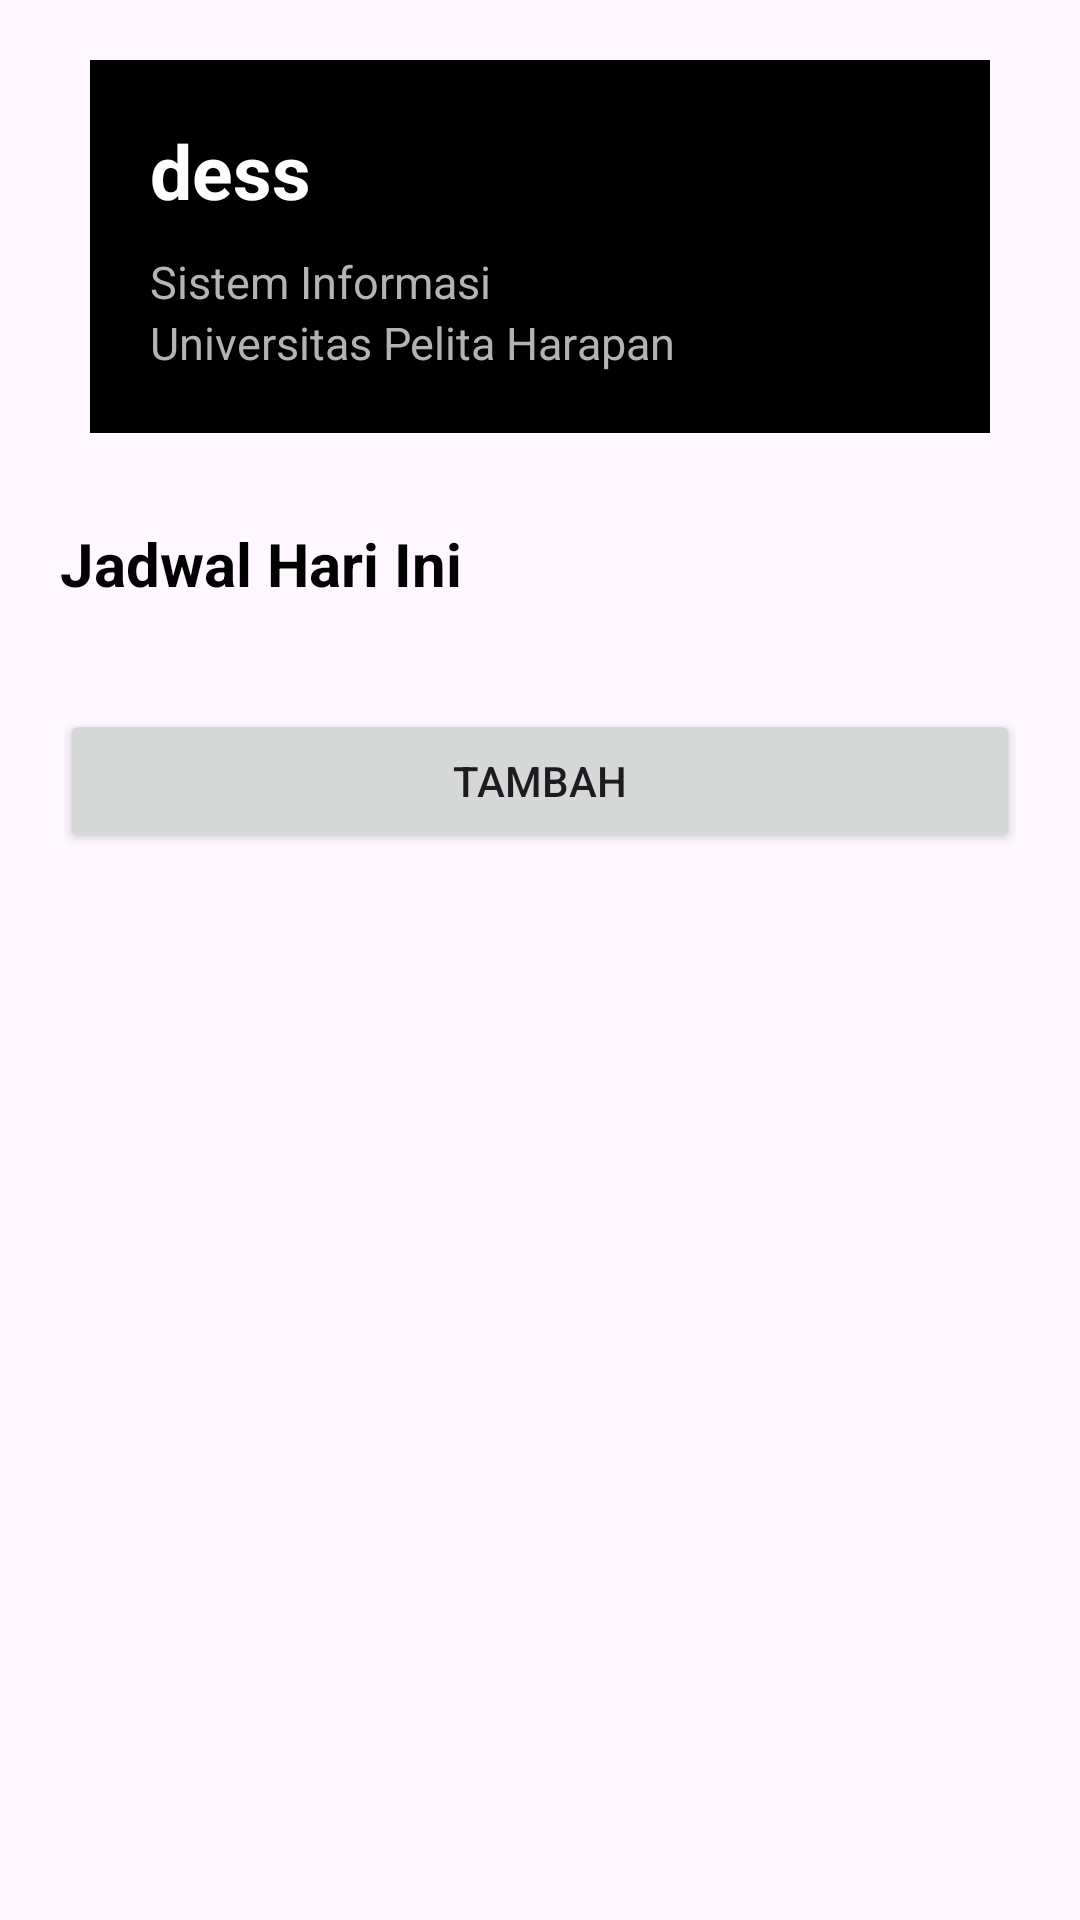

Here is an Android app screen rendered from its layout file. Give the layout XML and the strings, colors and styles it references.
<!-- AndroidManifest.xml: application theme Theme.UTS_Vicenzo -->
<!-- res/layout/activity_main.xml -->
<?xml version="1.0" encoding="utf-8"?>
<androidx.constraintlayout.widget.ConstraintLayout xmlns:android="http://schemas.android.com/apk/res/android"
    xmlns:app="http://schemas.android.com/apk/res-auto"
    xmlns:tools="http://schemas.android.com/tools"
    android:id="@+id/main"
    android:layout_width="match_parent"
    android:layout_height="match_parent"
    tools:context=".MainActivity">

    <LinearLayout
        android:layout_width="match_parent"
        android:layout_height="wrap_content"
        android:gravity="center"
        android:padding="20dp"
        android:orientation="vertical">
        <LinearLayout
            android:layout_width="300dp"
            android:background="@color/black"
            android:layout_height="wrap_content"
            android:padding="20dp"
            android:orientation="vertical">
            <TextView
                android:textColor="@color/white"
                android:layout_width="match_parent"
                android:layout_height="wrap_content"
                android:textSize="25sp"
                android:layout_marginBottom="10dp"
                android:textStyle="bold"
                android:text="dess"/>
            <TextView
                android:layout_width="match_parent"
                android:layout_height="wrap_content"
                android:textSize="15sp"
                android:textColor="#b5b3b3"
                android:text="Sistem Informasi"/>
            <TextView
                android:layout_width="match_parent"
                android:layout_height="wrap_content"
                android:textSize="15sp"
                android:textColor="#b3b3b3"
                android:text="Universitas Pelita Harapan"/>
        </LinearLayout>

        <LinearLayout
            android:layout_width="match_parent"
            android:layout_height="wrap_content"
            android:layout_marginTop="30dp"
            android:orientation="vertical">
            <TextView
                android:layout_width="match_parent"
                android:layout_height="wrap_content"
                android:text="Jadwal Hari Ini"
                android:layout_marginBottom="15dp"
                android:textSize="20sp"
                android:textColor="@color/black"
                android:textStyle="bold"/>
            <androidx.recyclerview.widget.RecyclerView
                android:layout_width="match_parent"
                android:layout_height="wrap_content"
                android:id="@+id/rcyKegiatan"/>
            <Button
                android:layout_width="match_parent"
                android:layout_height="wrap_content"
                android:layout_marginTop="20dp"
                android:text="Tambah"
                android:id="@+id/btnTambah"/>
        </LinearLayout>
    </LinearLayout>

</androidx.constraintlayout.widget.ConstraintLayout>
<!-- resources referenced by this layout -->
<resources>
  <style name="Theme.UTS_Vicenzo" parent="Base.Theme.UTS_Vicenzo" />
  <style name="Base.Theme.UTS_Vicenzo" parent="Theme.Material3.DayNight.NoActionBar">
          
          
      </style>
  <!-- not gathered from this repository: default colours our renderer supplied (Android Studio template values) -->
  <color name="black">#FF000000</color>
  <color name="white">#FFFFFFFF</color>
</resources>
